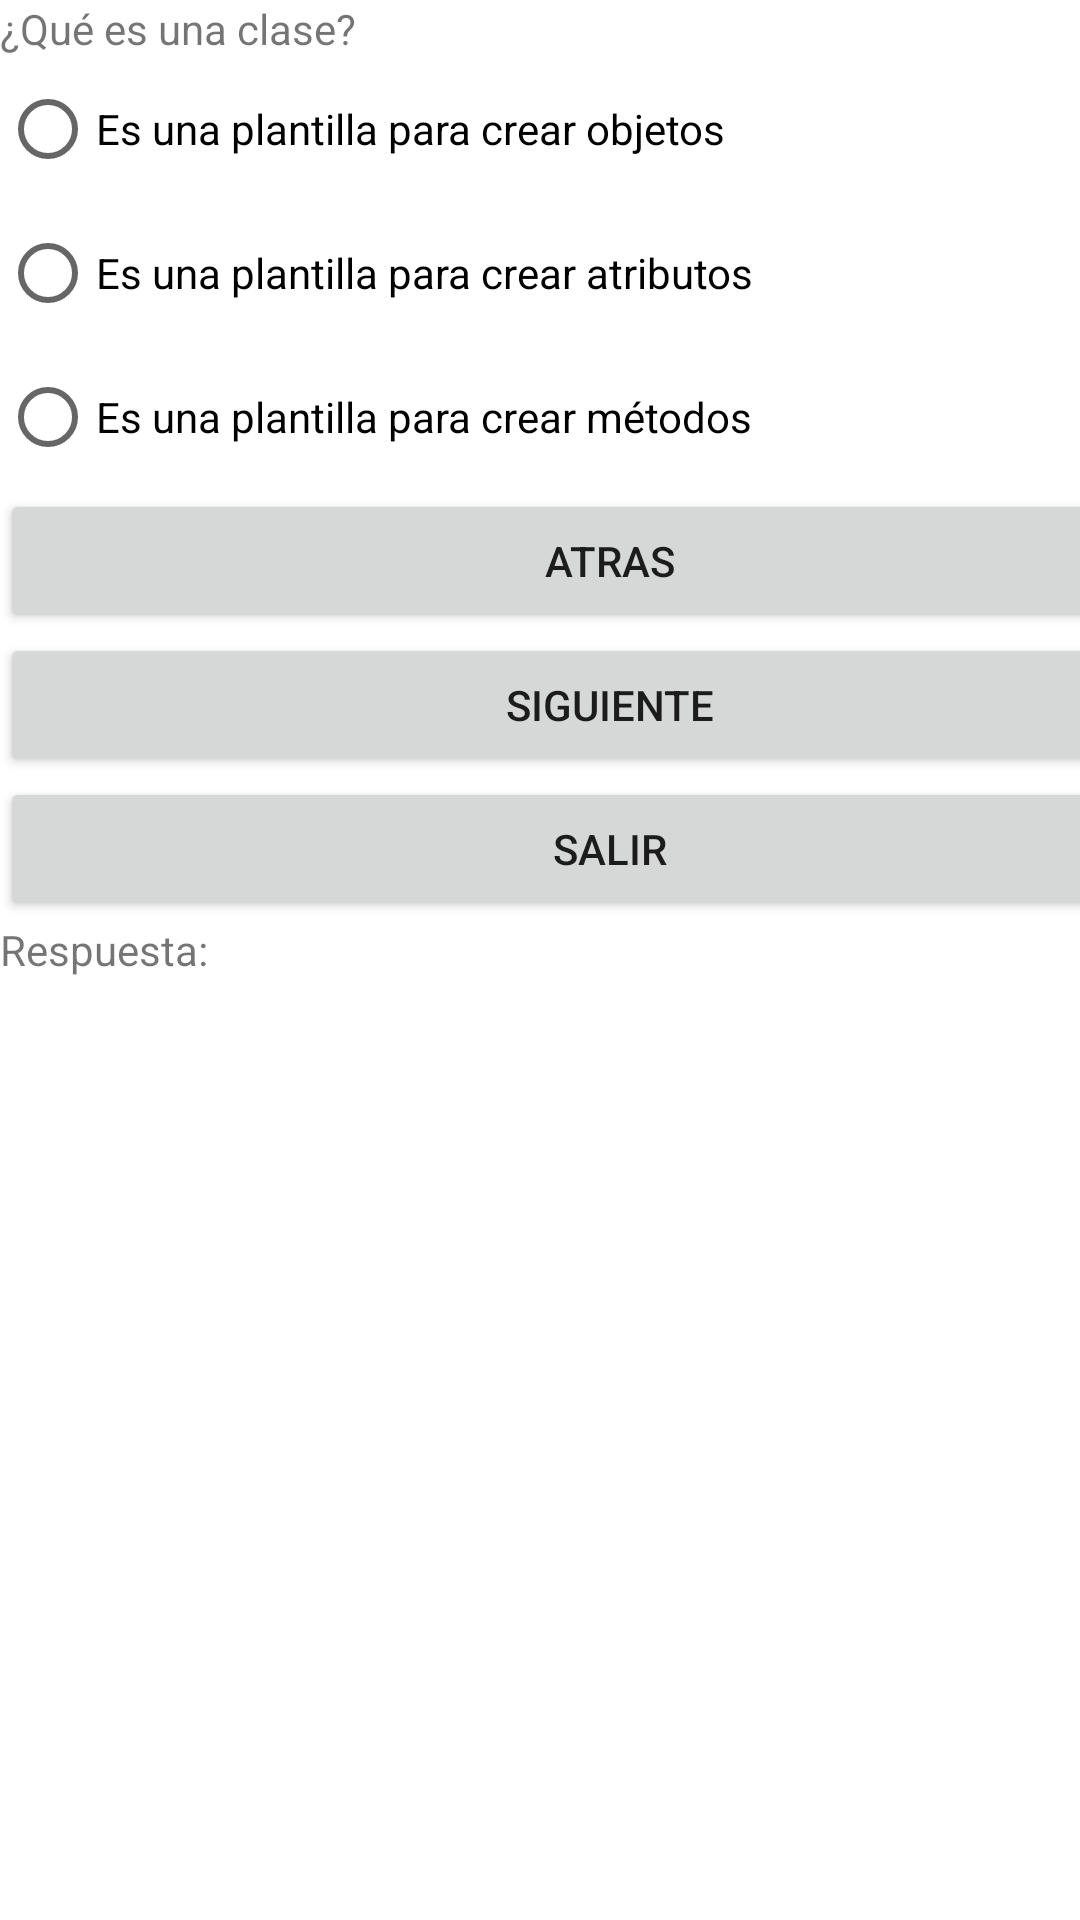

Produce the Android XML layout that renders to this screen, including the resource entries it uses.
<!-- AndroidManifest.xml: application theme Theme.Examen -->
<!-- res/layout/activity_pregunta3.xml -->
<?xml version="1.0" encoding="utf-8"?>
<androidx.constraintlayout.widget.ConstraintLayout xmlns:android="http://schemas.android.com/apk/res/android"
    xmlns:app="http://schemas.android.com/apk/res-auto"
    xmlns:tools="http://schemas.android.com/tools"
    android:layout_width="match_parent"
    android:layout_height="match_parent"
    tools:context=".Pregunta3">

    <RadioGroup
        android:layout_width="407dp"
        android:layout_height="727dp"
        tools:layout_editor_absoluteX="2dp"
        tools:layout_editor_absoluteY="2dp" >

        <TextView
            android:id="@+id/textView3"
            android:layout_width="match_parent"
            android:layout_height="wrap_content"
            android:text="¿Qué es una clase?" />

        <RadioButton
            android:id="@+id/radioButton7"
            android:layout_width="match_parent"
            android:layout_height="wrap_content"
            android:text="Es una plantilla para crear objetos" />

        <RadioButton
            android:id="@+id/radioButton8"
            android:layout_width="match_parent"
            android:layout_height="wrap_content"
            android:text="Es una plantilla para crear atributos" />

        <RadioButton
            android:id="@+id/radioButton9"
            android:layout_width="match_parent"
            android:layout_height="wrap_content"
            android:text="Es una plantilla para crear métodos" />

        <Button
            android:id="@+id/atras3"
            android:layout_width="match_parent"
            android:layout_height="wrap_content"
            android:text="Atras" />

        <Button
            android:id="@+id/siguiente3"
            android:layout_width="match_parent"
            android:layout_height="wrap_content"
            android:text="Siguiente" />

        <Button
            android:id="@+id/salir3"
            android:layout_width="match_parent"
            android:layout_height="wrap_content"
            android:text="Salir" />

        <TextView
            android:id="@+id/respuesta3"
            android:layout_width="match_parent"
            android:layout_height="wrap_content"
            android:text="Respuesta:" />

    </RadioGroup>
</androidx.constraintlayout.widget.ConstraintLayout>
<!-- resources referenced by this layout -->
<resources>
  <style name="Theme.Examen" parent="Theme.MaterialComponents.DayNight.DarkActionBar">
          
          <item name="colorPrimary">@color/purple_500</item>
          <item name="colorPrimaryVariant">@color/purple_700</item>
          <item name="colorOnPrimary">@color/white</item>
          
          <item name="colorSecondary">@color/teal_200</item>
          <item name="colorSecondaryVariant">@color/teal_700</item>
          <item name="colorOnSecondary">@color/black</item>
          
          <item name="android:statusBarColor" tools:targetApi="l">?attr/colorPrimaryVariant</item>
          
      </style>
  <!-- not gathered from this repository: default colours our renderer supplied (Android Studio template values) -->
  <color name="purple_500">#FF6200EE</color>
  <color name="purple_700">#FF3700B3</color>
  <color name="teal_200">#FF03DAC5</color>
  <color name="teal_700">#FF018786</color>
  <color name="black">#FF000000</color>
  <color name="white">#FFFFFFFF</color>
</resources>
